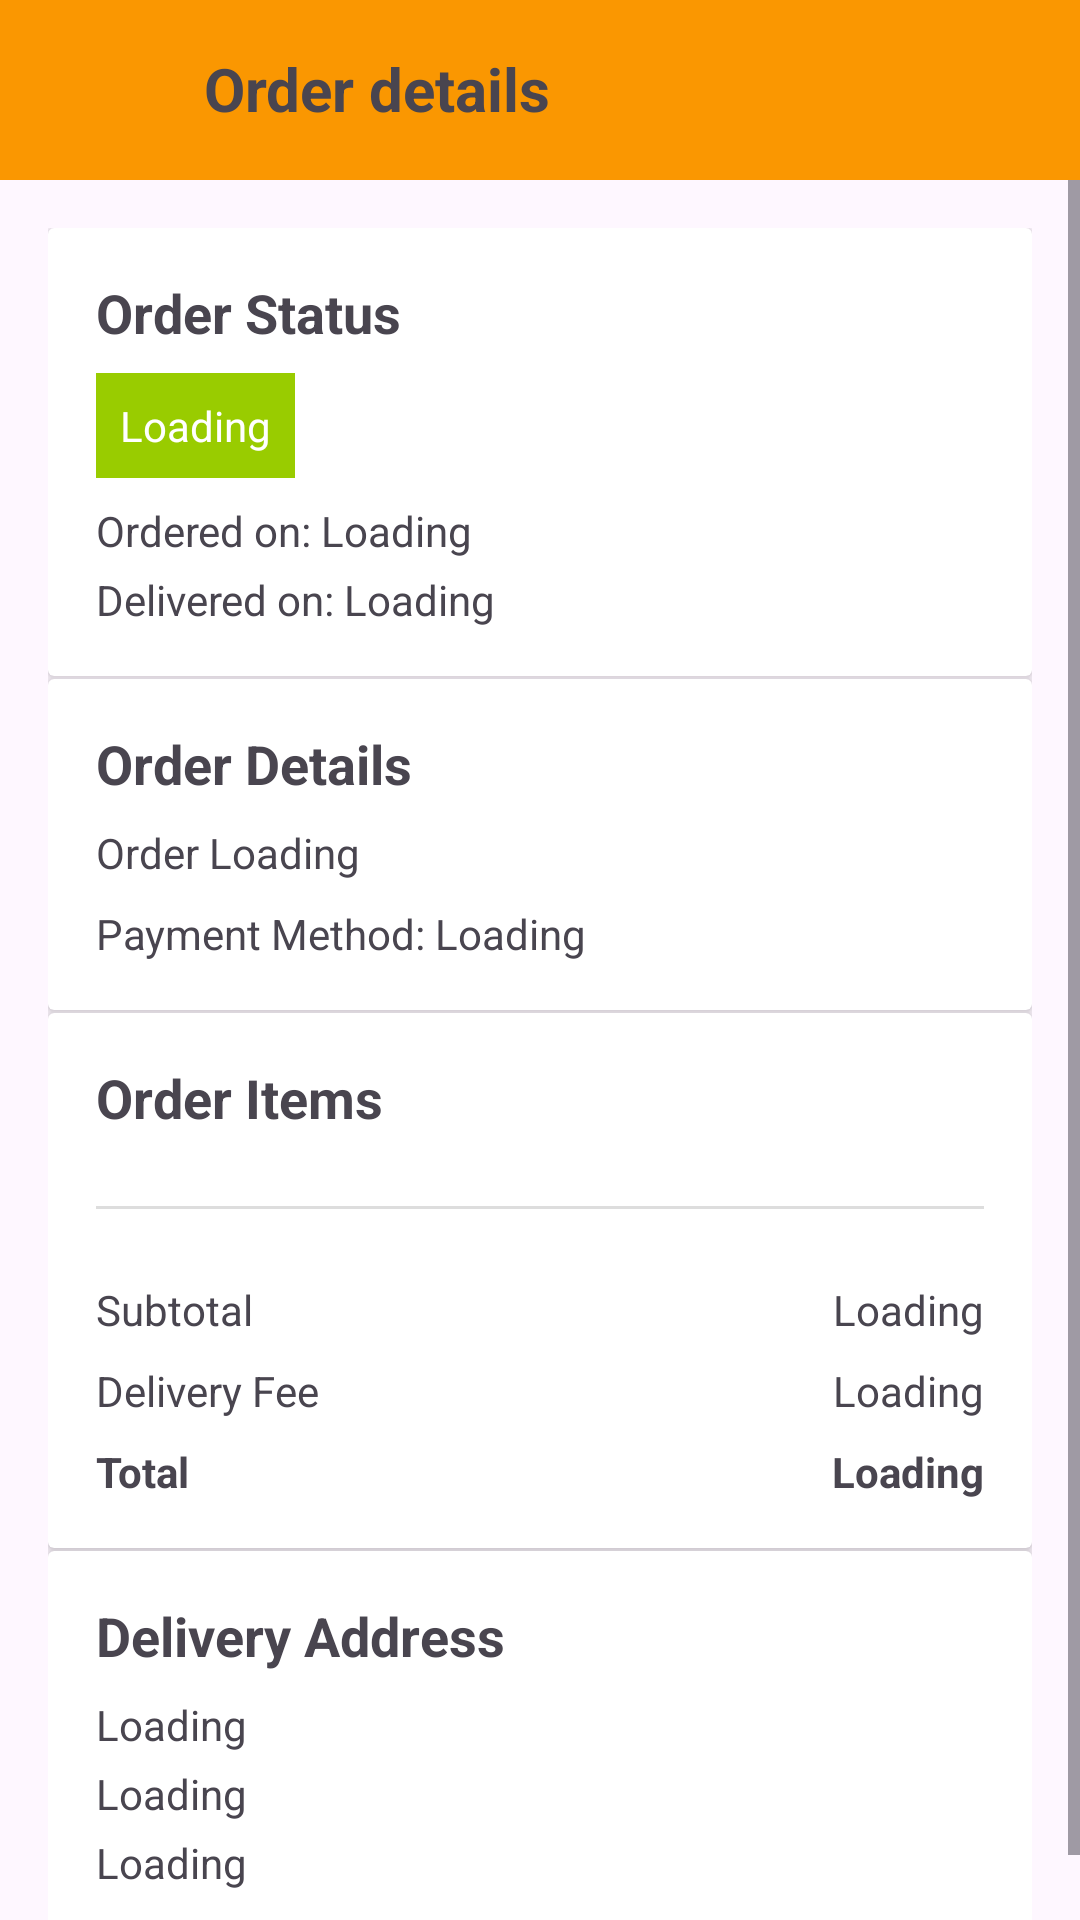

Produce the Android XML layout that renders to this screen, including the resource entries it uses.
<!-- AndroidManifest.xml: application theme Theme.GlimmerHeaven -->
<!-- res/layout/fragment_order_details.xml -->
<?xml version="1.0" encoding="utf-8"?>
<LinearLayout
    xmlns:android="http://schemas.android.com/apk/res/android"
    xmlns:app="http://schemas.android.com/apk/res-auto"
    android:orientation="vertical"
    android:layout_width="match_parent"
    android:layout_height="match_parent">

    <androidx.constraintlayout.widget.ConstraintLayout
        android:id="@+id/constraintLayout_top"
        android:layout_width="match_parent"
        android:layout_height="60dp"
        android:layout_alignParentStart="true"
        android:layout_alignParentTop="true"
        android:layout_alignParentEnd="true"
        android:layout_marginStart="0dp"
        android:layout_marginTop="0dp"
        android:layout_marginEnd="0dp"
        android:background="@color/dashOrange">

        <TextView
            android:id="@+id/txt_category_name_inproduct"
            android:layout_width="wrap_content"
            android:layout_height="wrap_content"
            android:layout_marginStart="16dp"
            android:layout_marginTop="16dp"
            android:text="Order details"
            android:textSize="20sp"
            android:textStyle="bold"
            app:layout_constraintStart_toEndOf="@+id/back_arrow_order_details_notify"
            app:layout_constraintTop_toTopOf="parent" />

        <ImageView
            android:id="@+id/back_arrow_order_details_notify"
            android:layout_width="36dp"
            android:layout_height="32dp"
            android:layout_marginStart="16dp"
            android:layout_marginTop="16dp"
            android:src="@drawable/left_arrow"
            app:layout_constraintStart_toStartOf="parent"
            app:layout_constraintTop_toTopOf="parent" />

    </androidx.constraintlayout.widget.ConstraintLayout>

<ScrollView
    android:layout_width="match_parent"
    android:layout_height="match_parent">
    <LinearLayout
        android:layout_width="match_parent"
        android:layout_height="wrap_content"
        android:orientation="vertical"
        android:padding="16dp">

        
        <androidx.cardview.widget.CardView
            android:layout_width="match_parent"
            android:layout_height="wrap_content">
            <LinearLayout
                android:layout_width="match_parent"
                android:layout_height="wrap_content"
                android:orientation="vertical"
                android:padding="16dp">

                <TextView
                    android:layout_width="wrap_content"
                    android:layout_height="wrap_content"
                    android:text="Order Status"
                    android:textSize="18sp"
                    android:textStyle="bold"/>

                <TextView
                    android:id="@+id/txt_status_orderdetails"
                    android:layout_width="wrap_content"
                    android:layout_height="wrap_content"
                    android:layout_marginTop="8dp"
                    android:background="@android:color/holo_green_light"
                    android:padding="8dp"
                    android:text="Loading"
                    android:textColor="@android:color/white" />

                <TextView
                    android:id="@+id/txt_orderdate_orderdetails"
                    android:layout_width="wrap_content"
                    android:layout_height="wrap_content"
                    android:layout_marginTop="8dp"
                    android:text="Ordered on: Loading"/>
                <TextView
                    android:id="@+id/txt_delivereddate_orderdetails"
                    android:layout_width="wrap_content"
                    android:layout_height="wrap_content"
                    android:layout_marginTop="4dp"
                    android:text="Delivered on: Loading"/>

            </LinearLayout>
        </androidx.cardview.widget.CardView>

        
        <androidx.cardview.widget.CardView
            android:layout_width="match_parent"
            android:layout_height="wrap_content"
            android:layout_marginTop="1dp">
            <LinearLayout
                android:layout_width="match_parent"
                android:layout_height="wrap_content"
                android:orientation="vertical"
                android:padding="16dp">

                <TextView
                    android:layout_width="wrap_content"
                    android:layout_height="wrap_content"
                    android:text="Order Details"
                    android:textSize="18sp"
                    android:textStyle="bold"/>

                <TextView
                    android:id="@+id/txt_orderid_orderdetails"
                    android:layout_width="wrap_content"
                    android:layout_height="wrap_content"
                    android:layout_marginTop="8dp"
                    android:text="Order Loading"/>

                <TextView
                    android:id="@+id/txt_paymentmethod_orderdetails"
                    android:layout_width="wrap_content"
                    android:layout_height="wrap_content"
                    android:layout_marginTop="8dp"
                    android:text="Payment Method: Loading"/>
            </LinearLayout>
        </androidx.cardview.widget.CardView>

        
        <androidx.cardview.widget.CardView
            android:id="@+id/cardItems"
            android:layout_width="match_parent"
            android:layout_height="wrap_content"
            android:layout_marginTop="1dp">

            <LinearLayout
                android:layout_width="match_parent"
                android:layout_height="wrap_content"
                android:orientation="vertical"
                android:padding="16dp">

                <TextView
                    android:layout_width="wrap_content"
                    android:layout_height="wrap_content"
                    android:text="Order Items"
                    android:textSize="18sp"
                    android:textStyle="bold"/>

                <androidx.recyclerview.widget.RecyclerView
                    android:id="@+id/rcy_orderitems_orderdetails"
                    android:layout_width="match_parent"
                    android:layout_height="wrap_content"
                    android:layout_marginTop="8dp"/>

                <View
                    android:layout_width="match_parent"
                    android:layout_height="1dp"
                    android:layout_marginTop="16dp"
                    android:layout_marginBottom="16dp"
                    android:background="#DDDDDD"/>

                <LinearLayout
                    android:layout_width="match_parent"
                    android:layout_height="wrap_content"
                    android:orientation="horizontal"
                    android:layout_marginTop="8dp">

                    <TextView
                        android:layout_width="0dp"
                        android:layout_height="wrap_content"
                        android:layout_weight="1"
                        android:text="Subtotal"/>

                    <TextView
                        android:id="@+id/txt_subtotal_orderdetails"
                        android:layout_width="wrap_content"
                        android:layout_height="wrap_content"
                        android:text="Loading"/>
                </LinearLayout>

                <LinearLayout
                    android:layout_width="match_parent"
                    android:layout_height="wrap_content"
                    android:orientation="horizontal"
                    android:layout_marginTop="8dp">

                    <TextView
                        android:layout_width="0dp"
                        android:layout_height="wrap_content"
                        android:layout_weight="1"
                        android:text="Delivery Fee"/>

                    <TextView
                        android:id="@+id/txt_deliveryfee_orderdetails"
                        android:layout_width="wrap_content"
                        android:layout_height="wrap_content"
                        android:text="Loading"/>
                </LinearLayout>

                <LinearLayout
                    android:layout_width="match_parent"
                    android:layout_height="wrap_content"
                    android:orientation="horizontal"
                    android:layout_marginTop="8dp">

                    <TextView
                        android:layout_width="0dp"
                        android:layout_height="wrap_content"
                        android:layout_weight="1"
                        android:text="Total"
                        android:textStyle="bold"/>

                    <TextView
                        android:id="@+id/txt_total_orderdetails"
                        android:layout_width="wrap_content"
                        android:layout_height="wrap_content"
                        android:text="Loading"
                        android:textStyle="bold"/>
                </LinearLayout>
            </LinearLayout>
        </androidx.cardview.widget.CardView>

        
        <androidx.cardview.widget.CardView
            android:id="@+id/cardAddress"
            android:layout_width="match_parent"
            android:layout_height="wrap_content"
            android:layout_marginTop="1dp">

            <LinearLayout
                android:layout_width="match_parent"
                android:layout_height="wrap_content"
                android:orientation="vertical"
                android:padding="16dp">

                <TextView
                    android:layout_width="wrap_content"
                    android:layout_height="wrap_content"
                    android:text="Delivery Address"
                    android:textSize="18sp"
                    android:textStyle="bold"/>

                <TextView
                    android:id="@+id/txt_customername_orderdetails"
                    android:layout_width="wrap_content"
                    android:layout_height="wrap_content"
                    android:layout_marginTop="8dp"
                    android:text="Loading"/>

                <TextView
                    android:id="@+id/txt_address_orderdetails"
                    android:layout_width="wrap_content"
                    android:layout_height="wrap_content"
                    android:layout_marginTop="4dp"
                    android:text="Loading"/>

                <TextView
                    android:id="@+id/txt_cnt_orderdetails"
                    android:layout_width="wrap_content"
                    android:layout_height="wrap_content"
                    android:layout_marginTop="4dp"
                    android:text="Loading"/>
            </LinearLayout>
        </androidx.cardview.widget.CardView>

    </LinearLayout>
</ScrollView>
</LinearLayout>
<!-- resources referenced by this layout -->
<resources>
  <color name="dashOrange">#fa9701</color>
  <style name="Theme.GlimmerHeaven" parent="Base.Theme.GlimmerHeaven" />
  <style name="Base.Theme.GlimmerHeaven" parent="Theme.Material3.DayNight.NoActionBar">
          
          
      </style>
</resources>
